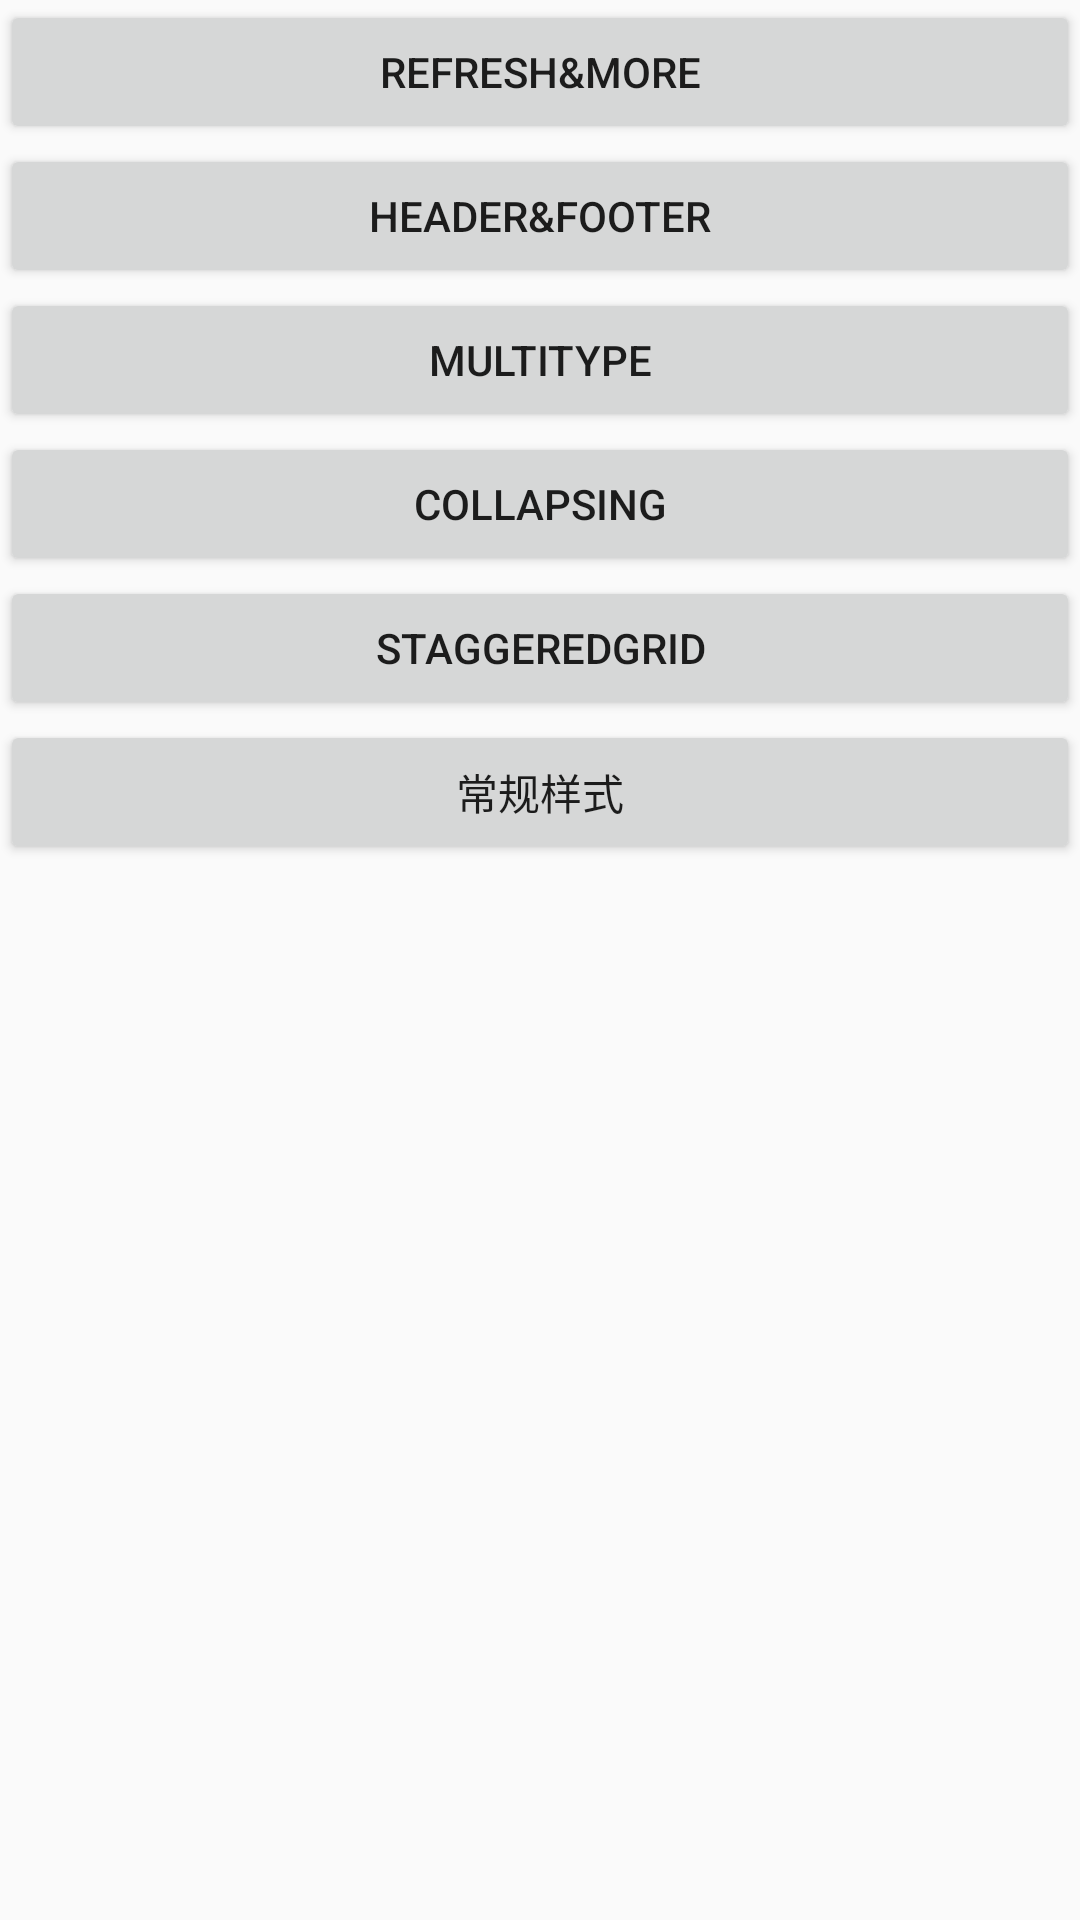

This screen was rendered from an Android layout file. Write that file and the resources it references.
<!-- AndroidManifest.xml: application theme AppBaseTheme -->
<!-- res/layout/activity_main.xml -->
<?xml version="1.0" encoding="utf-8"?>
<LinearLayout xmlns:android="http://schemas.android.com/apk/res/android"
    android:orientation="vertical"
    android:layout_width="match_parent"
    android:layout_height="match_parent">
    <Button
        android:id="@+id/refresh_and_more"
        android:layout_width="match_parent"
        android:layout_height="48dp"
        android:text="@string/refresh_and_more"/>
    <Button
        android:id="@+id/header_footer"
        android:layout_width="match_parent"
        android:layout_height="48dp"
        android:text="@string/header_and_footer"/>
    <Button
        android:id="@+id/multi_style"
        android:layout_width="match_parent"
        android:layout_height="48dp"
        android:text="@string/multi_style"/>
    <Button
        android:id="@+id/collapsing"
        android:layout_width="match_parent"
        android:layout_height="48dp"
        android:text="@string/collapsing"/>
    <Button
        android:id="@+id/staggered_grid"
        android:layout_width="match_parent"
        android:layout_height="48dp"
        android:text="@string/staggered_grid"/>

    <Button
        android:id="@+id/easy"
        android:layout_width="match_parent"
        android:layout_height="48dp"
        android:text="常规样式"/>

</LinearLayout>
<!-- resources referenced by this layout -->
<resources>
  <string name="collapsing">Collapsing</string>
  <string name="header_and_footer">Header&amp;Footer</string>
  <string name="multi_style">MultiType</string>
  <string name="refresh_and_more">Refresh&amp;More</string>
  <string name="staggered_grid">StaggeredGrid</string>
  <style name="AppBaseTheme" parent="Theme.AppCompat.Light.NoActionBar">
          <item name="colorPrimary">@color/blueStatus</item>
          <item name="colorPrimaryDark">@color/blueStatus</item>
          <item name="colorAccent">@color/blueStatus</item>
          <item name="windowActionBar">false</item>
          <item name="android:windowNoTitle">true</item>
      </style>
</resources>
